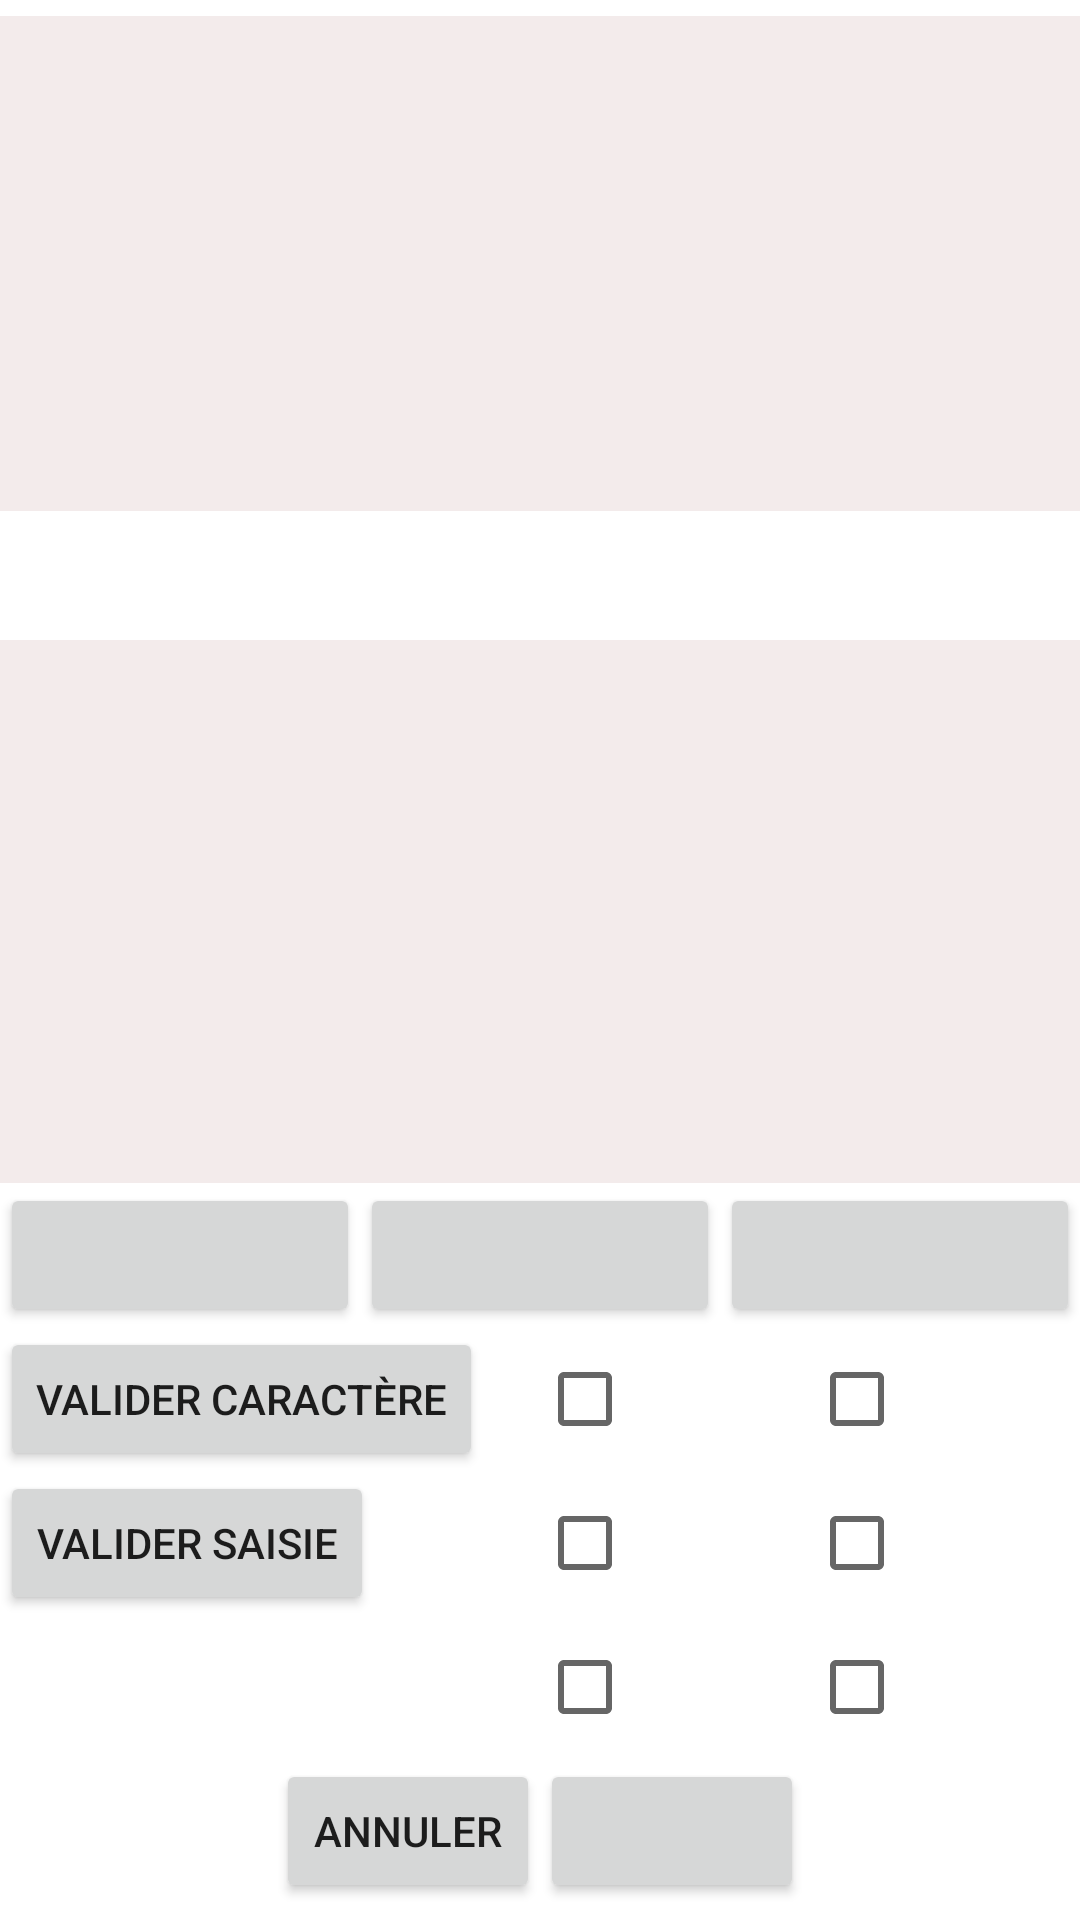

Reconstruct the res/layout file that produces this screen, plus the resources it refers to.
<!-- AndroidManifest.xml: application theme Theme.SAM -->
<!-- res/layout/act_braille_morse.xml -->
<?xml version="1.0" encoding="utf-8"?>

<androidx.constraintlayout.widget.ConstraintLayout
    xmlns:android="http://schemas.android.com/apk/res/android"
    xmlns:app="http://schemas.android.com/apk/res-auto"
    android:layout_width="match_parent"
    android:layout_height="match_parent">

    <LinearLayout
        android:layout_width="match_parent"
        android:layout_height="match_parent"
        android:gravity="center"
        android:orientation="vertical">

        <TextView
            android:id="@+id/textView"
            android:layout_width="match_parent"
            android:layout_height="165dp"
            android:background="#F3EBEB"
            android:textAllCaps="false"
            android:textColor="#FFFFFF"
            android:textColorHighlight="#FFFFFF"
            android:textColorHint="#FFFFFF" />

        <Space
            android:layout_width="match_parent"
            android:layout_height="43dp" />

        <TextView
            android:id="@+id/out_texte_braille"
            android:layout_width="match_parent"
            android:layout_height="181dp"
            android:background="#F3EBEB" />

        <LinearLayout
            android:layout_width="match_parent"
            android:layout_height="wrap_content"
            android:orientation="horizontal">

            <Button
                android:id="@+id/sonB"
                android:layout_width="wrap_content"
                android:layout_height="wrap_content"
                android:layout_weight="1"
                app:icon="@drawable/ic_sound_1" />

            <Button
                android:id="@+id/flashB"
                android:layout_width="wrap_content"
                android:layout_height="wrap_content"
                android:layout_weight="1"
                app:icon="@drawable/ic_lamp_1" />

            <Button
                android:id="@+id/vibreB"
                android:layout_width="wrap_content"
                android:layout_height="wrap_content"
                android:layout_weight="1"
                app:icon="@drawable/ic_vibre_1" />
        </LinearLayout>

        <LinearLayout
            android:layout_width="match_parent"
            android:layout_height="wrap_content"
            android:gravity="center"
            android:orientation="horizontal">

            <LinearLayout
                android:layout_width="179dp"
                android:layout_height="match_parent"
                android:orientation="vertical">

                <Button
                    android:id="@+id/button"
                    android:layout_width="wrap_content"
                    android:layout_height="wrap_content"
                    android:text="valider caractère" />

                <Button
                    android:id="@+id/button2"
                    android:layout_width="wrap_content"
                    android:layout_height="wrap_content"
                    android:text="valider saisie" />

            </LinearLayout>

            <LinearLayout
                android:layout_width="match_parent"
                android:layout_height="match_parent"
                android:layout_weight="1"
                android:orientation="horizontal">

                <LinearLayout
                    android:layout_width="match_parent"
                    android:layout_height="match_parent"
                    android:layout_weight="1"
                    android:orientation="vertical">

                    <CheckBox
                        android:id="@+id/checkBox4"
                        android:layout_width="match_parent"
                        android:layout_height="wrap_content" />

                    <CheckBox
                        android:id="@+id/checkBox5"
                        android:layout_width="match_parent"
                        android:layout_height="wrap_content" />

                    <CheckBox
                        android:id="@+id/checkBox6"
                        android:layout_width="match_parent"
                        android:layout_height="wrap_content" />
                </LinearLayout>

                <LinearLayout
                    android:layout_width="match_parent"
                    android:layout_height="match_parent"
                    android:layout_weight="1"
                    android:orientation="vertical">

                    <CheckBox
                        android:id="@+id/checkBox"
                        android:layout_width="wrap_content"
                        android:layout_height="wrap_content"
                        android:layout_weight="1" />

                    <CheckBox
                        android:id="@+id/checkBox2"
                        android:layout_width="wrap_content"
                        android:layout_height="wrap_content"
                        android:layout_weight="1" />

                    <CheckBox
                        android:id="@+id/checkBox3"
                        android:layout_width="wrap_content"
                        android:layout_height="wrap_content"
                        android:layout_weight="1" />
                </LinearLayout>

            </LinearLayout>

        </LinearLayout>

        <LinearLayout
            android:layout_width="wrap_content"
            android:layout_height="wrap_content"
            android:gravity="center"
            android:orientation="horizontal">

            <Button
                android:id="@+id/annulerB"
                android:layout_width="wrap_content"
                android:layout_height="wrap_content"
                android:layout_weight="1"
                android:text="Annuler" />

            <Button
                android:id="@+id/recommB"
                android:layout_width="wrap_content"
                android:layout_height="wrap_content"
                android:layout_weight="1"
                app:icon="@drawable/ic_restart_1" />
        </LinearLayout>

    </LinearLayout>
</androidx.constraintlayout.widget.ConstraintLayout>
<!-- resources referenced by this layout -->
<resources>
  <!-- drawable ic_lamp_1 (drawable-anydpi) -->
  <vector xmlns:android="http://schemas.android.com/apk/res/android"
      android:width="24dp"
      android:height="24dp"
      android:viewportWidth="24"
      android:viewportHeight="24"
      android:tint="#333333"
      android:alpha="0.6">
    <path
        android:fillColor="@android:color/white"
        android:pathData="M9,21c0,0.5 0.4,1 1,1h4c0.6,0 1,-0.5 1,-1v-1L9,20v1zM12,2C8.1,2 5,5.1 5,9c0,2.4 1.2,4.5 3,5.7L8,17c0,0.5 0.4,1 1,1h6c0.6,0 1,-0.5 1,-1v-2.3c1.8,-1.3 3,-3.4 3,-5.7 0,-3.9 -3.1,-7 -7,-7z"/>
  </vector>
  <!-- drawable ic_restart_1 (drawable-anydpi) -->
  <vector xmlns:android="http://schemas.android.com/apk/res/android"
      android:width="24dp"
      android:height="24dp"
      android:viewportWidth="24"
      android:viewportHeight="24"
      android:tint="#333333"
      android:alpha="0.6">
    <path
        android:fillColor="@android:color/white"
        android:pathData="M17.65,6.35C16.2,4.9 14.21,4 12,4c-4.42,0 -7.99,3.58 -7.99,8s3.57,8 7.99,8c3.73,0 6.84,-2.55 7.73,-6h-2.08c-0.82,2.33 -3.04,4 -5.65,4 -3.31,0 -6,-2.69 -6,-6s2.69,-6 6,-6c1.66,0 3.14,0.69 4.22,1.78L13,11h7V4l-2.35,2.35z"/>
  </vector>
  <!-- drawable ic_sound_1 (drawable-anydpi) -->
  <vector xmlns:android="http://schemas.android.com/apk/res/android"
      android:width="24dp"
      android:height="24dp"
      android:viewportWidth="24"
      android:viewportHeight="24"
      android:tint="#333333"
      android:alpha="0.6">
    <path
        android:fillColor="@android:color/white"
        android:pathData="M7,9v6h4l5,5V4l-5,5H7z"/>
  </vector>
  <!-- drawable ic_vibre_1 (drawable-anydpi) -->
  <vector xmlns:android="http://schemas.android.com/apk/res/android"
      android:width="24dp"
      android:height="24dp"
      android:viewportWidth="24"
      android:viewportHeight="24"
      android:tint="#333333"
      android:alpha="0.6">
    <path
        android:fillColor="@android:color/white"
        android:pathData="M0,15h2L2,9L0,9v6zM3,17h2L5,7L3,7v10zM22,9v6h2L24,9h-2zM19,17h2L21,7h-2v10zM16.5,3h-9C6.67,3 6,3.67 6,4.5v15c0,0.83 0.67,1.5 1.5,1.5h9c0.83,0 1.5,-0.67 1.5,-1.5v-15c0,-0.83 -0.67,-1.5 -1.5,-1.5zM16,19L8,19L8,5h8v14z"/>
  </vector>
  <style name="Theme.SAM" parent="Theme.MaterialComponents.DayNight.DarkActionBar">
          
          <item name="colorPrimary">@color/purple_500</item>
          <item name="colorPrimaryVariant">@color/purple_700</item>
          <item name="colorOnPrimary">@color/white</item>
          
          <item name="colorSecondary">@color/teal_200</item>
          <item name="colorSecondaryVariant">@color/teal_700</item>
          <item name="colorOnSecondary">@color/black</item>
          
          <item name="android:statusBarColor" tools:targetApi="l">?attr/colorPrimaryVariant</item>
          
      </style>
  <color name="purple_500">#FF6200EE</color>
  <color name="purple_700">#FF3700B3</color>
  <color name="white">#FFFFFFFF</color>
  <color name="teal_200">#FF03DAC5</color>
  <color name="teal_700">#FF018786</color>
  <color name="black">#FF000000</color>
</resources>
